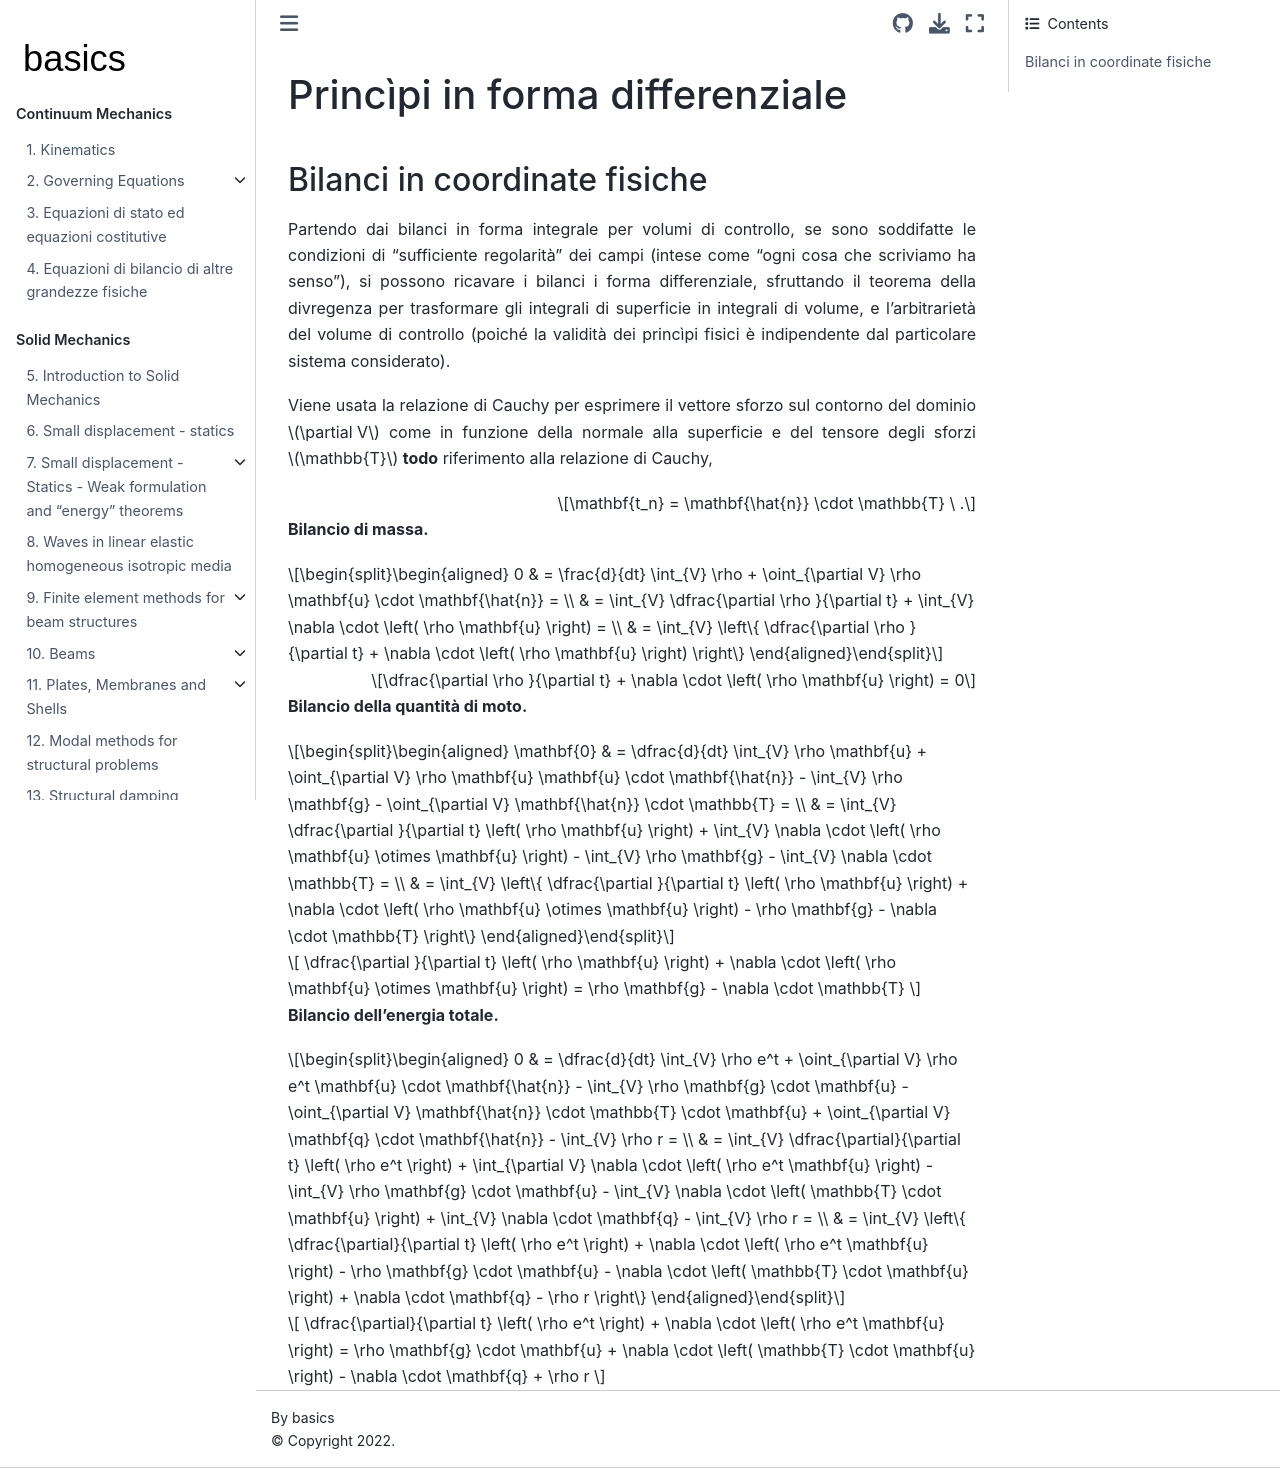

repository: Basics2022/bbooks-physics-continuum-mechanics · page: ch/continuum/principles-differential.html · generator: jekyll

(continuum:principles-differential)=
# Princìpi in forma differenziale

## Bilanci in coordinate fisiche
Partendo dai bilanci in forma integrale per volumi di controllo, se sono soddifatte le condizioni di "sufficiente regolarità" dei campi (intese come "ogni cosa che scriviamo ha senso"), si possono ricavare i bilanci i forma differenziale, sfruttando il teorema della divregenza per trasformare gli integrali di superficie in integrali di volume, e l'arbitrarietà del volume di controllo (poiché la validità dei princìpi fisici è indipendente dal particolare sistema considerato).

Viene usata la relazione di Cauchy per esprimere il vettore sforzo sul contorno del dominio $\partial V$ come in funzione della normale alla superficie e del tensore degli sforzi $\mathbb{T}$ **todo** riferimento alla relazione di Cauchy,

$$\mathbf{t_n} = \mathbf{\hat{n}} \cdot \mathbb{T} \ .$$

**Bilancio di massa.**

$$\begin{aligned}
 0 & = \frac{d}{dt} \int_{V} \rho + \oint_{\partial V} \rho \mathbf{u} \cdot \mathbf{\hat{n}} = \\
   & = \int_{V} \dfrac{\partial \rho }{\partial t} + \int_{V} \nabla \cdot \left( \rho \mathbf{u} \right) = \\
   & = \int_{V} \left\{ \dfrac{\partial \rho }{\partial t} + \nabla \cdot \left( \rho \mathbf{u} \right) \right\} 
\end{aligned}$$

$$\dfrac{\partial \rho }{\partial t} + \nabla \cdot \left( \rho \mathbf{u} \right) = 0$$

**Bilancio della quantità di moto.**

$$\begin{aligned}
 \mathbf{0} & = \dfrac{d}{dt} \int_{V} \rho \mathbf{u} + \oint_{\partial V} \rho \mathbf{u} \mathbf{u} \cdot \mathbf{\hat{n}} - \int_{V} \rho \mathbf{g} - \oint_{\partial V} \mathbf{\hat{n}} \cdot \mathbb{T} = \\
            & = \int_{V} \dfrac{\partial }{\partial t} \left( \rho \mathbf{u} \right) + \int_{V} \nabla \cdot \left( \rho \mathbf{u} \otimes \mathbf{u} \right) - \int_{V} \rho \mathbf{g} - \int_{V} \nabla \cdot \mathbb{T} = \\
            & = \int_{V} \left\{ \dfrac{\partial }{\partial t} \left( \rho \mathbf{u} \right) +  \nabla \cdot \left( \rho \mathbf{u} \otimes \mathbf{u} \right) - \rho \mathbf{g} - \nabla \cdot \mathbb{T} \right\} 
\end{aligned}$$

$$ \dfrac{\partial }{\partial t} \left( \rho \mathbf{u} \right) +  \nabla \cdot \left( \rho \mathbf{u} \otimes \mathbf{u} \right) = \rho \mathbf{g} - \nabla \cdot \mathbb{T} $$

**Bilancio dell'energia totale.**

<!--
$$\begin{aligned}
0 & = \dfrac{d}{dt} \int_{V} \rho e^t + \oint_{\partial V} \rho e^t \mathbf{u} \cdot \mathbf{\hat{n}} - \int_{V} \rho \mathbf{g} \cdot \mathbf{u} - \oint_{\partial V} \mathbf{\hat{n}} \cdot \mathbb{T} \cdot \mathbf{u} + \oint_{\partial V} \mathbf{q} \cdot \mathbf{\hat{n}} - \int_{V} \rho r = \\
\end{aligned}$$
-->
$$\begin{aligned}
0 & = \dfrac{d}{dt} \int_{V} \rho e^t + \oint_{\partial V} \rho e^t \mathbf{u} \cdot \mathbf{\hat{n}} - \int_{V} \rho \mathbf{g} \cdot \mathbf{u} - \oint_{\partial V} \mathbf{\hat{n}} \cdot \mathbb{T} \cdot \mathbf{u} + \oint_{\partial V} \mathbf{q} \cdot \mathbf{\hat{n}} - \int_{V} \rho r = \\
  & = \int_{V} \dfrac{\partial}{\partial t}  \left( \rho e^t \right) + \int_{\partial V} \nabla \cdot \left( \rho e^t \mathbf{u} \right) - \int_{V} \rho \mathbf{g} \cdot \mathbf{u} - \int_{V} \nabla \cdot \left( \mathbb{T} \cdot \mathbf{u} \right) + \int_{V} \nabla \cdot \mathbf{q} - \int_{V} \rho r = \\
  & = \int_{V} \left\{ \dfrac{\partial}{\partial t}  \left( \rho e^t \right) + \nabla \cdot \left( \rho e^t \mathbf{u} \right) - \rho \mathbf{g} \cdot \mathbf{u} - \nabla \cdot \left( \mathbb{T} \cdot \mathbf{u} \right) + \nabla \cdot \mathbf{q} - \rho r \right\} 
\end{aligned}$$
$$
  \dfrac{\partial}{\partial t}  \left( \rho e^t \right) + \nabla \cdot \left( \rho e^t \mathbf{u} \right) = \rho \mathbf{g} \cdot \mathbf{u} + \nabla \cdot \left( \mathbb{T} \cdot \mathbf{u} \right) - \nabla \cdot \mathbf{q} + \rho r
$$
